Run: headless pygame with SDL's dummy video driver; simulated clock (each Clock.tick advances the game by its frame time, no real sleeping); random seed 0; keys injected as events and as key.get_pressed() state; mouse plan: one left click at the window centre at the start of phase 2, then a move to the lower-right quarter at the start of phase 3.
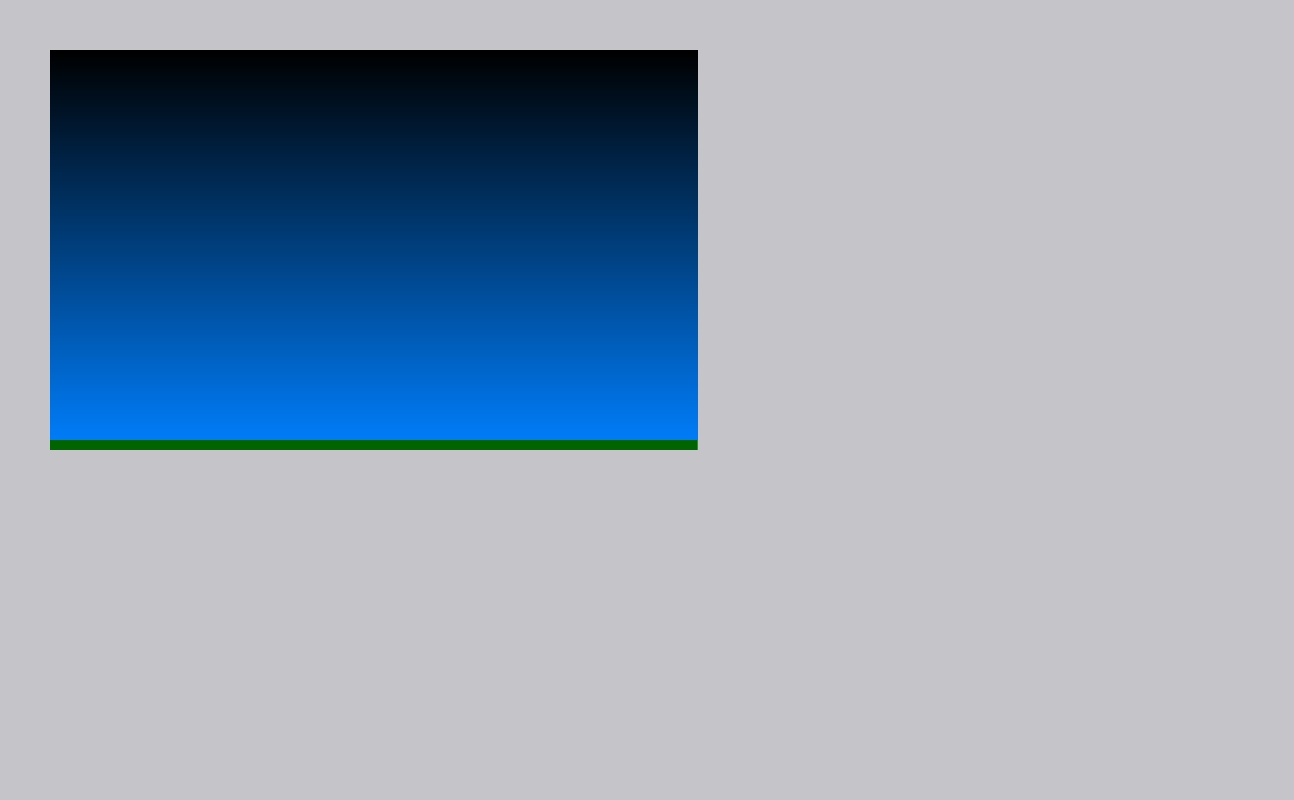
Frame 1 of 4 · flips 1–60 · no input
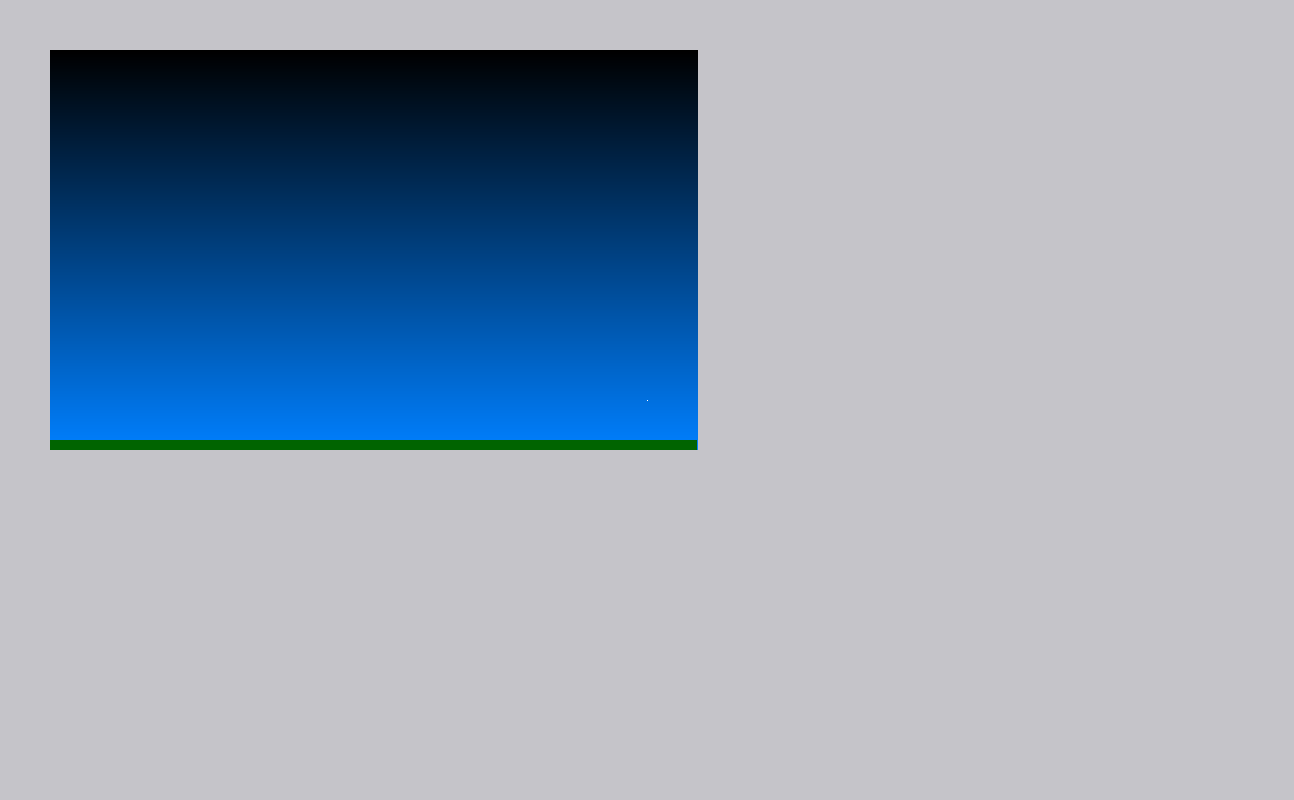
Frame 2 of 4 · flips 61–180 · clicked the window centre · tapped SPACE, RETURN · held RIGHT (→), D
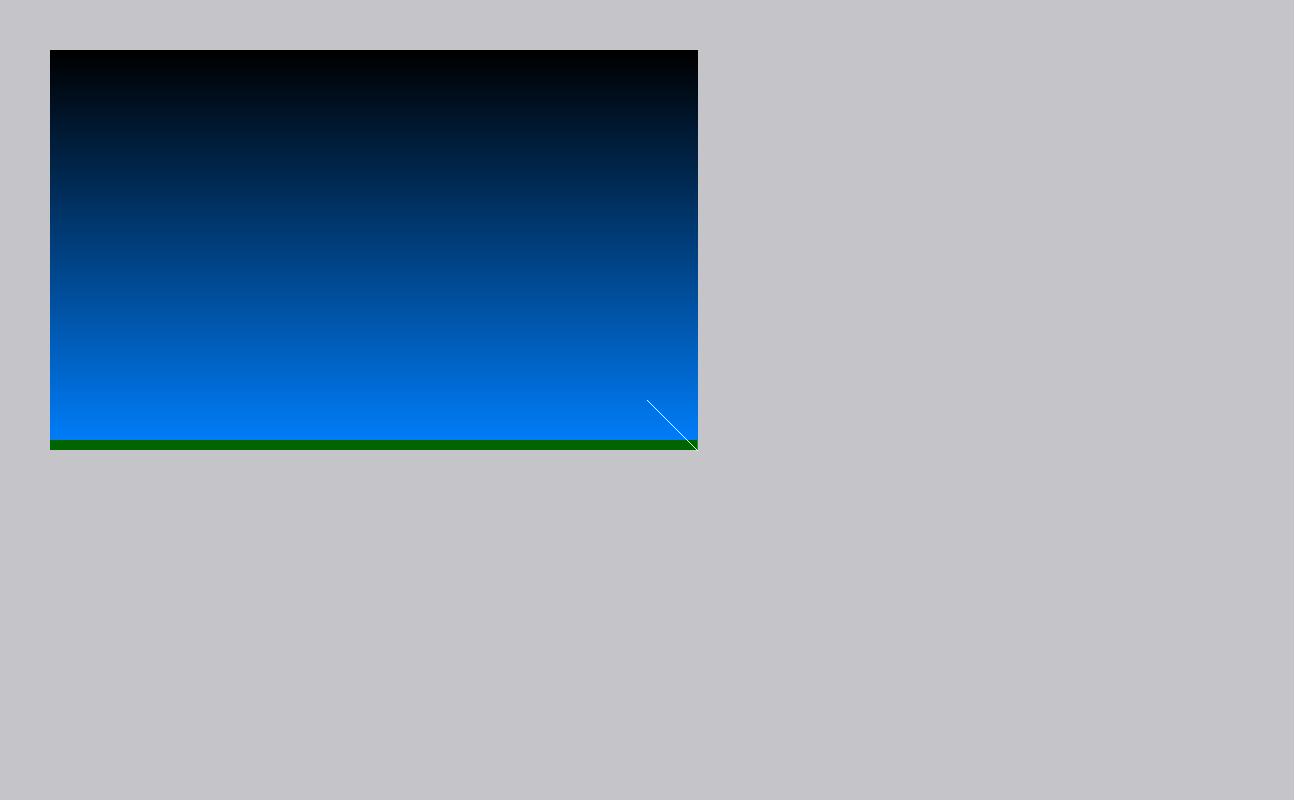
Frame 3 of 4 · flips 181–300 · moved the mouse to the lower-right quarter · held DOWN (↓), S
Frame 4 of 4 · flips 301–420 · held LEFT (←), A, UP (↑), W · screen unchanged from frame 3, image omitted

The pygame program that drew these frames:

import pygame as pg
import math

# Initialization
pg.init()

# Colors
GRAY_1 = (197, 196, 201)
GRAY_2 = (61, 63, 67)
WHITE = (255, 255, 255)
GREEN = (0, 100, 0)
GRAY = (50, 50, 50)
BLACK = (0, 0, 0)
COLOR_TOP = BLACK
COLOR_BOTTOM = (0, 128, 255)

# Window settings
HEIGHT = 800
WIDTH = int(HEIGHT * 1.618)
screen = pg.display.set_mode((WIDTH, HEIGHT))
pg.display.set_caption("ASTEROID")
graph_view = False

# Simulation window settings
sim_height = 400
sim_width = int(sim_height * 1.618)
sim_x = 50
sim_y = 50

# Physic values
time_scale = 30
scale_factor = int(4761.9) / time_scale
g = 9.81 * scale_factor

# Lists
asteroids = []

def draw_asteroid(x, y):
    pg.draw.circle(screen, GRAY, (int(x), int(y)), 7)

def asteroid_graph_view(x, y):
    x1s = x-5
    x2s = x
    x1e = x+5
    x2e = x
    y1s = y
    y2s = y+5
    y1e = y
    y2e = y-5
    pg.draw.line(screen, BLACK, (x1s, y1s), (x1e, y1e), 1)
    pg.draw.line(screen, BLACK, (x2s, y2s), (x2e, y2e), 1)

def draw_vertical_gradient(surface, color_top, color_bottom, x, y, width, height):
    for i in range(height):
        ratio = i / height
        r = int(color_top[0] + (color_bottom[0] - color_top[0]) * ratio)
        g = int(color_top[1] + (color_bottom[1] - color_top[1]) * ratio)
        b = int(color_top[2] + (color_bottom[2] - color_top[2]) * ratio)
        color = (r, g, b)
        pg.draw.line(surface, color, (x, y + i), (x + width, y + i))

def is_inside_rect(pos, rect_x, rect_y, rect_width, rect_height):
    """Check if a position is inside a rectangle."""
    return rect_x <= pos[0] <= rect_x + rect_width and rect_y <= pos[1] <= rect_y + rect_height

running = True
line = False
clock = pg.time.Clock()

while running:
    mouse_pos = pg.mouse.get_pos()
    for event in pg.event.get():
        if event.type == pg.QUIT:
            running = False

        if event.type == pg.KEYDOWN:
            if event.key == pg.K_g:
                graph_view = not graph_view

        if event.type == pg.MOUSEBUTTONDOWN:
            if not line:
                if is_inside_rect(mouse_pos, sim_x, sim_y, sim_width, sim_height):
                    mouse_pos_t = mouse_pos
                    line = True
            else:
                dx = mouse_pos[0] - mouse_pos_t[0]
                dy = mouse_pos[1] - mouse_pos_t[1]
                alpha_rad = -math.atan2(dy, dx)
                asteroids.append({
                    "pos_initial": mouse_pos_t,
                    "angle": alpha_rad,
                    "v0": 200 * scale_factor / time_scale,
                    "time": 0,
                })
                line = False

    screen.fill((GRAY_1))
    if not graph_view:
        draw_vertical_gradient(screen, COLOR_TOP, COLOR_BOTTOM, sim_x, sim_y, sim_width, sim_height)
        pg.draw.rect(screen, GREEN, (sim_x, sim_y + sim_height - 10, sim_width, 10))
    else:
        pg.draw.rect(screen, WHITE, (sim_x, sim_y, sim_width, sim_height))

    # Update asteroids
    for asteroid in list(asteroids):  # Use list copy to allow safe removal during iteration
        t = asteroid["time"]
        v0 = asteroid["v0"]
        angle = asteroid["angle"]
        x0, y0 = asteroid["pos_initial"]
        x = x0 + v0 * math.cos(angle) * t
        y = y0 - (-0.5 * g * t**2 + v0 * math.sin(angle) * t)

        # Remove asteroid if it goes out of bounds
        if not is_inside_rect((x, y), sim_x+5, sim_y+5, sim_width-5, sim_height-5):
            asteroids.remove(asteroid)
        else:
            if not graph_view:
                draw_asteroid(x, y)
            else:
                asteroid_graph_view(x, y)
            asteroid["time"] += clock.get_time() / 1000

    # Draw direction line
    if line:
        dx = mouse_pos[0] - mouse_pos_t[0]
        dy = mouse_pos[1] - mouse_pos_t[1]
        norme = (dx**2 + dy**2)**0.5
        end_x, end_y = mouse_pos_t
        line_color = WHITE if not graph_view else BLACK
        if norme != 0:
            dx_normalized = dx / norme
            dy_normalized = dy / norme
            distance = min(10000, sim_width - 1)  # Limit the line to the width of the rectangle
            end_x = max(sim_x, min(mouse_pos_t[0] + dx_normalized * distance, sim_x + sim_width))
            end_y = max(sim_y, min(mouse_pos_t[1] + dy_normalized * distance, sim_y + sim_height))
        pg.draw.line(screen, line_color, mouse_pos_t, (end_x, end_y), 1)
        alpha_rad = -math.atan2(dy, dx)
        alpa_deg = math.degrees(alpha_rad)
        print(alpa_deg)

    pg.display.update()
    clock.tick(60)

pg.quit()
